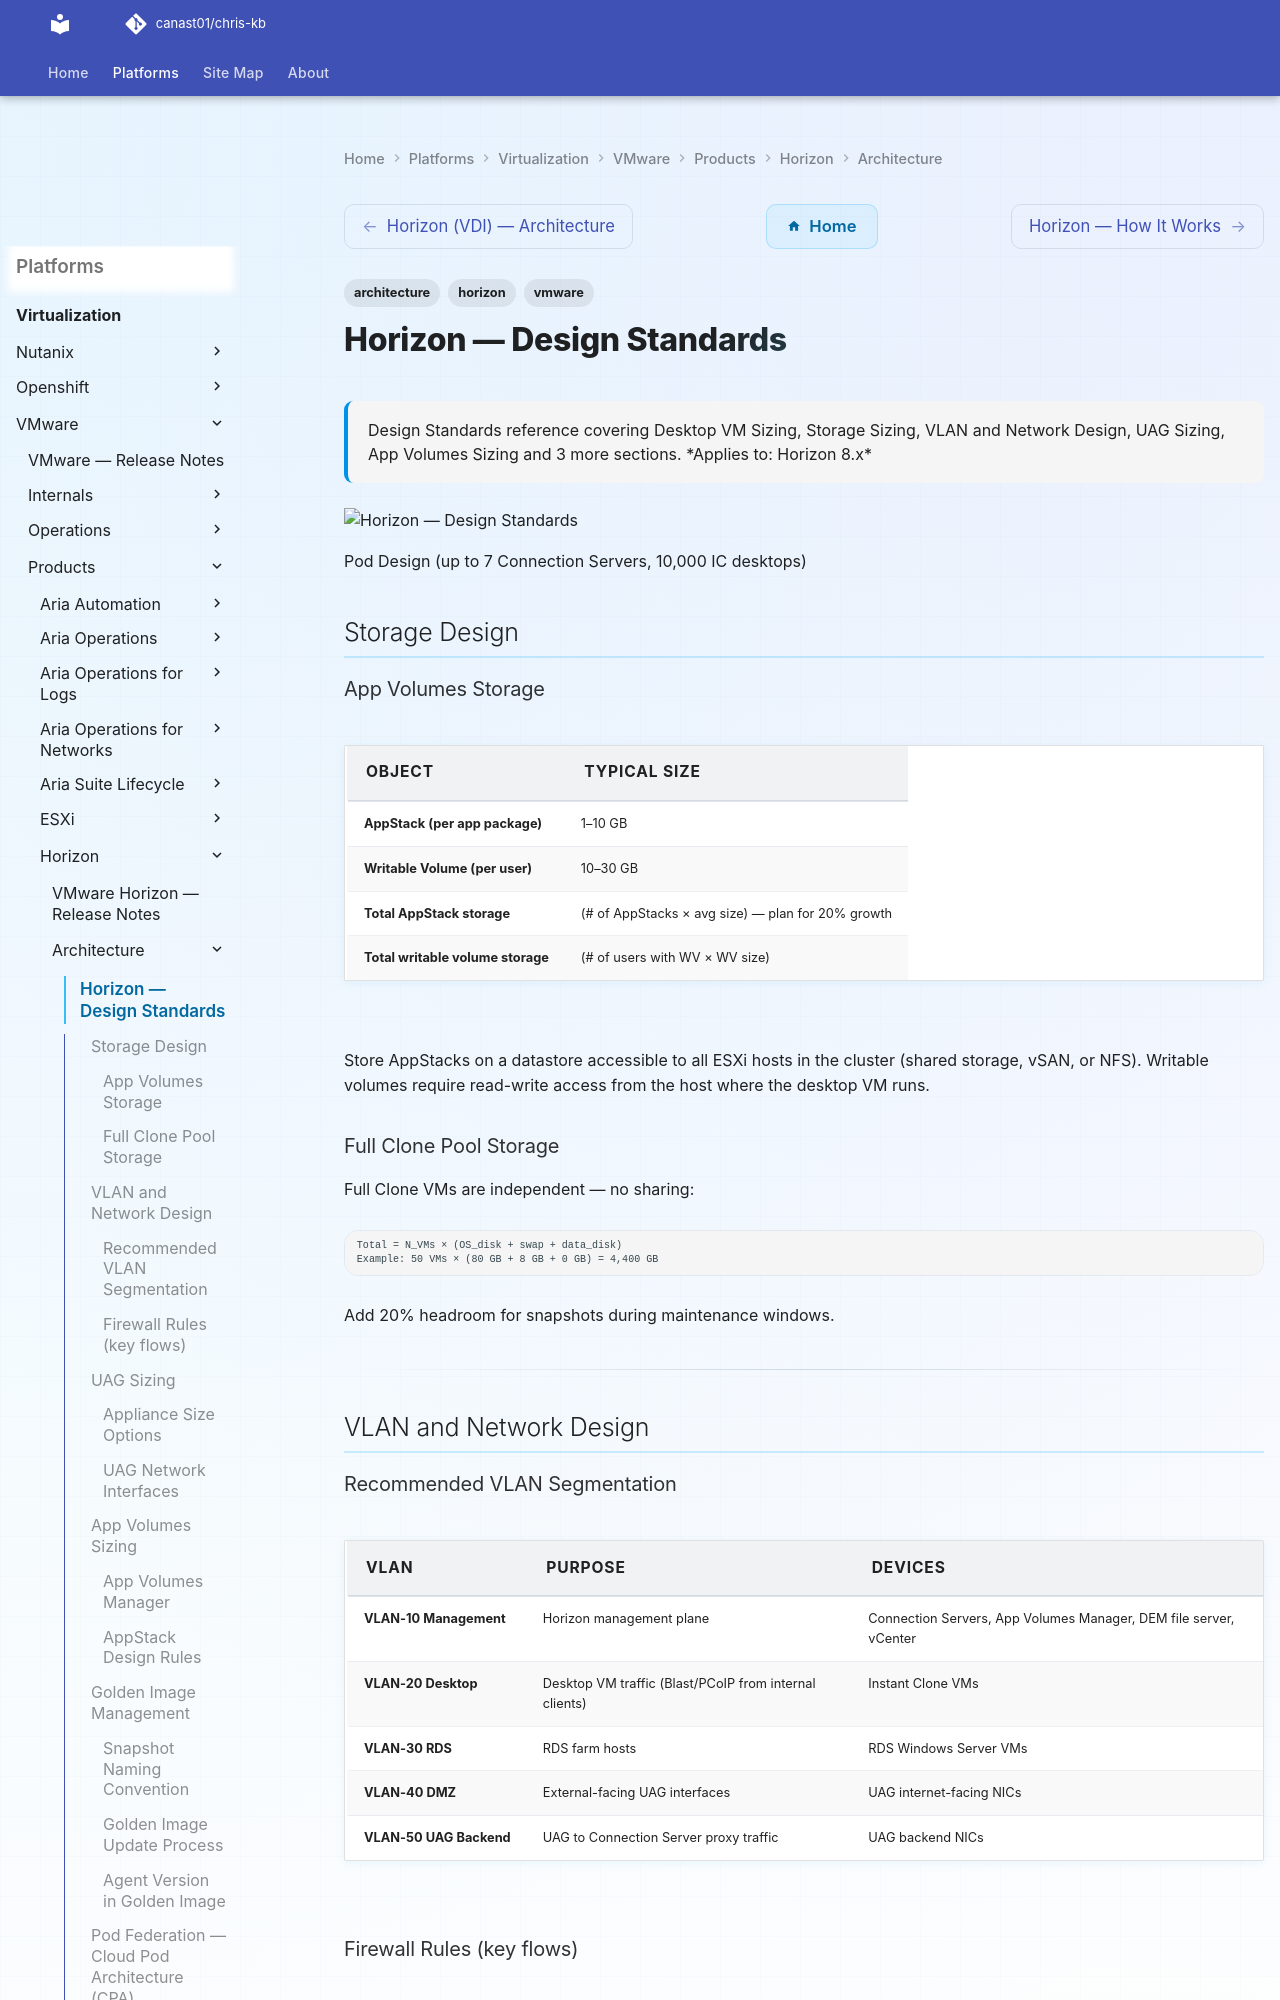

repository: canast01/chris-kb · page: virtualization/vmware/products/horizon/architecture/design-standards/index.html · generator: mkdocs

---
tags:
  - architecture
  - horizon
  - vmware
description: "Design Standards reference covering Desktop VM Sizing, Storage Sizing, VLAN and Network Design, UAG Sizing, App Volumes Sizing and 3 more sections."
---
# Horizon — Design Standards

<div class="kb-summary">
Design Standards reference covering Desktop VM Sizing, Storage Sizing, VLAN and Network Design, UAG Sizing, App Volumes Sizing and 3 more sections.

*Applies to: Horizon 8.x*
</div>
![Horizon — Design Standards](../../../../../assets/virtualization-vmware-horizon-architecture-design-standards.svg)

  Pod Design (up to 7 Connection Servers, 10,000 IC desktops)

## Storage Design

### App Volumes Storage

| Object | Typical Size |
|---|---|
| AppStack (per app package) | 1–10 GB |
| Writable Volume (per user) | 10–30 GB |
| Total AppStack storage | (# of AppStacks × avg size) — plan for 20% growth |
| Total writable volume storage | (# of users with WV × WV size) |

Store AppStacks on a datastore accessible to all ESXi hosts in the cluster (shared storage, vSAN, or NFS). Writable volumes require read-write access from the host where the desktop VM runs.

### Full Clone Pool Storage

Full Clone VMs are independent — no sharing:

```text
Total = N_VMs × (OS_disk + swap + data_disk)
Example: 50 VMs × (80 GB + 8 GB + 0 GB) = 4,400 GB
```

Add 20% headroom for snapshots during maintenance windows.

---

## VLAN and Network Design

### Recommended VLAN Segmentation

| VLAN | Purpose | Devices |
|---|---|---|
| VLAN-10 Management | Horizon management plane | Connection Servers, App Volumes Manager, DEM file server, vCenter |
| VLAN-20 Desktop | Desktop VM traffic (Blast/PCoIP from internal clients) | Instant Clone VMs |
| VLAN-30 RDS | RDS farm hosts | RDS Windows Server VMs |
| VLAN-40 DMZ | External-facing UAG interfaces | UAG internet-facing NICs |
| VLAN-50 UAG Backend | UAG to Connection Server proxy traffic | UAG backend NICs |
